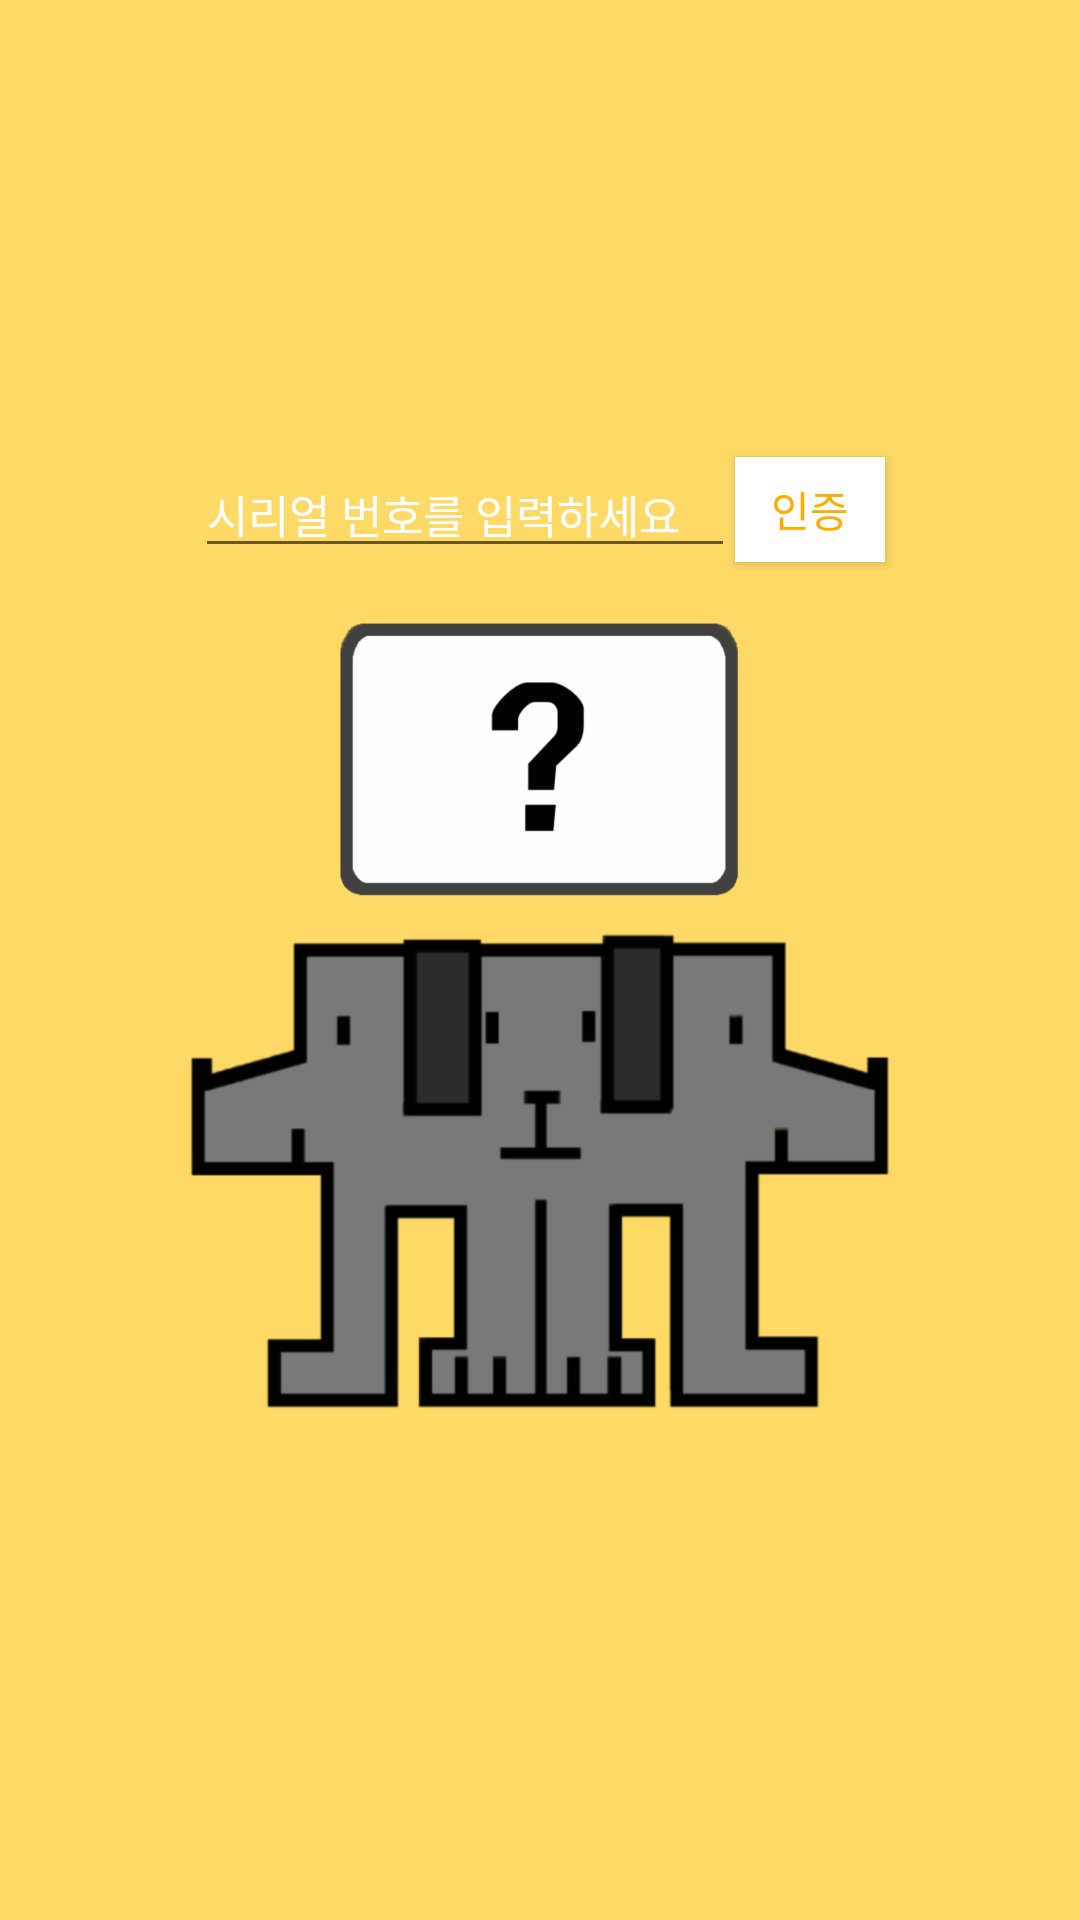

Here is an Android app screen rendered from its layout file. Give the layout XML and the strings, colors and styles it references.
<!-- AndroidManifest.xml: application theme AppTheme.NoActionBar -->
<!-- res/layout/activity_main.xml -->
<?xml version="1.0" encoding="UTF-8"?>
<LinearLayout xmlns:android="http://schemas.android.com/apk/res/android"
    xmlns:app="http://schemas.android.com/apk/res-auto"
    android:orientation="vertical"
    xmlns:tools="http://schemas.android.com/tools"
    android:layout_width="match_parent"
    android:layout_height="match_parent"
    android:padding="0dp"
    tools:context=".ui.MainActivity">

    <LinearLayout xmlns:android="http://schemas.android.com/apk/res/android"
        xmlns:app="http://schemas.android.com/apk/res-auto"
        android:orientation="vertical"
        xmlns:tools="http://schemas.android.com/tools"
        android:layout_width="match_parent"
        android:layout_height="match_parent"
        android:background="#ffd966"
        android:gravity="center"
        tools:context=".ui.MainActivity">

        <LinearLayout
            android:layout_width="match_parent"
            android:gravity="center"
            android:layout_height="40dp">
            <EditText
                android:id="@+id/edit"
                android:layout_width="180dp"
                android:layout_height="wrap_content"
                android:hint="시리얼 번호를 입력하세요"
                android:textColorHint="#FFFFFF"
                android:outlineAmbientShadowColor="#000000"
                android:outlineSpotShadowColor="#000000"
                android:textColorHighlight="#000000"
                android:textColorLink="#000000"
                android:shadowColor="#000000"
                android:lines="1"
                android:textSize="15dp"/>

            <Button
                android:text="인증"
                android:textColor="#ffae00"
                android:layout_width="50dp"
                android:background="#ffffff"
                android:onClick="click"
                android:layout_height="35dp" />
        </LinearLayout>

        <RelativeLayout
            android:layout_width="400dp"
            android:layout_height="300dp">
            <ImageView
                android:id="@+id/inputiv"
                android:src="@drawable/inputserialdog"
                android:layout_width="wrap_content"
                android:layout_height="wrap_content" />
            <ImageView
                android:id="@+id/notsameiv"
                android:src="@drawable/notsameserialdog"
                android:visibility="invisible"
                android:layout_width="wrap_content"
                android:layout_height="wrap_content" />
        </RelativeLayout>


    </LinearLayout>


</LinearLayout>
<!-- resources referenced by this layout -->
<resources>
  <!-- drawable inputserialdog: png bitmap (drawable-hdpi, 27990 bytes) -->
  <!-- drawable notsameserialdog: png bitmap (drawable-hdpi, 28573 bytes) -->
  <style name="AppTheme.NoActionBar">
          <item name="windowActionBar">false</item>
          <item name="windowNoTitle">true</item>
      </style>
</resources>
